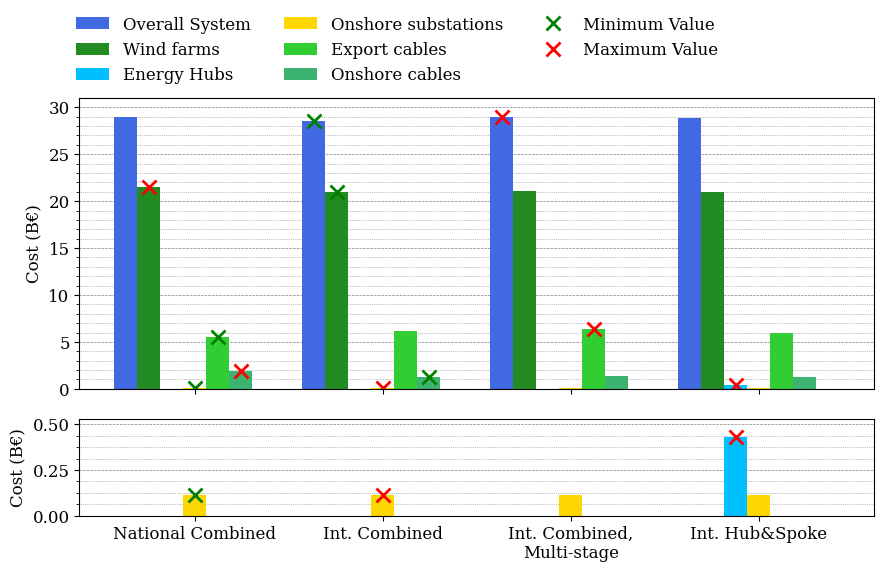

Python code for this plot:
import numpy as np
import matplotlib.pyplot as plt
import seaborn as sns
from matplotlib.ticker import AutoMinorLocator
from matplotlib.ticker import MultipleLocator

# Define font parameters
font = {'family': 'serif',
        'weight': 'normal',
        'size': 12}

# Set font
plt.rc('font', **font)

def plot_heatmap():
    """
    Plots an adjusted heatmap where positive values are in red and negative values are in blue.
    The "Energy Hubs" component is excluded from the heatmap.
    """
    num_std_dev = 2

    # Define components and their respective data in a dictionary (excluding Energy Hubs)
    data_dict = {
        "Wind farms": [2.37, 0.44, 0.28, -19.56, -0.28, 0.74],
        "Onshore substations": [-2.91, -2.33, -0.19, -1.06, 3.24, -3.08],
        "Export cables": [-11.36, 3.67, -3.61, -0.16, -15.40, -7.21],
        "Onshore cables": [52.15, 13.82, 5.01, -17.14, -20.00, 0.00],
        "Overall System": [1.51, 1.71, 1.15, -15.16, -4.41, -1.04]
    }
    
    labels = [
        "National Combined", "Int. Combined, Multi-stage", "Int. Hub&Spoke",
        "Int. Combined, 20% Red. WF Cost", "Int. Combined, 20% Red. TC Cost",
        "Int. Combined, 60% Red. IC Cost"
    ]

    # Convert the dictionary values into a numpy array and get the list of components
    components_filtered = list(data_dict.keys())
    data_filtered = np.array(list(data_dict.values())).T

    # Calculate standard deviation and set normalization range
    std_dev = np.std(data_filtered)
    norm = plt.Normalize(vmin=-num_std_dev * std_dev, vmax=num_std_dev * std_dev)
    
    # Create the plot
    fig, ax = plt.subplots(figsize=(7, 5))
    cmap = sns.diverging_palette(240, 10, as_cmap=True, center="light")
    
    # Plot heatmap
    heatmap = sns.heatmap(data_filtered.T, annot=True, cmap=cmap, fmt=".2f", xticklabels=labels, yticklabels=components_filtered, 
                        ax=ax, norm=norm, cbar_kws={"shrink": 1, "aspect": 10}, annot_kws={"size": 14})
    
    # Adjust axis labels and tick labels
    ax.xaxis.set_label_position('top')
    ax.xaxis.tick_top()
    plt.xticks(rotation=45, ha='left')
    
    # Format annotations
    for text in ax.texts:
        text.set_text(f"${text.get_text()}$")
    
    # Customize color bar
    cbar = heatmap.collections[0].colorbar
    cbar.set_label('(%)', rotation=0, ha='left', va='center', labelpad=10)
    cbar.ax.yaxis.label.set_size(14)
    cbar.ax.yaxis.label.set_fontweight('normal')
    cbar.ax.tick_params(labelsize=14)
    
    # Highlight "Overall System" if present
    if "Overall System" in components_filtered:
        overall_system_index = components_filtered.index("Overall System")
        ax.yaxis.get_ticklabels()[overall_system_index].set_fontweight('bold')

    plt.savefig('C:\\Users\\<user>\\Downloads\\heatmap.png', dpi=400, bbox_inches='tight')
    plt.show()
    
# Call the updated function
#plot_heatmap()


def plot_grouped_bar_chart():
    include_configs = ["National Combined", "Int. Combined", "Int. Combined,\nMulti-stage", "Int. Hub&Spoke"]

    # Define components and data in a dictionary for better management
    data_dict = {
        "Overall System": [28928, 28499, 28986, 28827, 20806, 27243],
        "Wind farms": [21454, 20957, 21049, 21016, 13486, 20898],
        "Energy Hubs": [0, 0, 0, 431, 0, 0],
        "Onshore substations": [110.7, 114.0, 111.4, 113.8, 112.8, 117.7],
        "Export cables": [5496, 6200, 6427, 5976, 6190, 5245],
        "Onshore cables": [1868, 1228, 1398, 1289, 1017, 982]
    }
    
    # Labels for the configurations
    labels = [
        "National Combined", "Int. Combined", "Int. Combined,\nMulti-stage",
        "Int. Hub&Spoke", "Int. Combined, 20% Red. WF Cost", "Int. Combined, 20% Red. TC Cost"
    ]
    
    # Filter configurations if needed
    if include_configs is not None:
        include_indices = [labels.index(config) for config in include_configs if config in labels]
        labels = [labels[i] for i in include_indices]
        for key in data_dict:
            data_dict[key] = [data_dict[key][i] for i in include_indices]
    
    components = list(data_dict.keys())
    data = np.array(list(data_dict.values())).T  # Transpose to match the configurations
    data_billion = data / 1000  # Convert to billions
    
    n_configurations = len(labels)
    bar_width = 0.25
    group_width = len(components) * bar_width + 0.2
    index = np.arange(n_configurations) * group_width * 1.2
    
    
    # Define specific colors for each component with saturated colors
    color_mapping = {
        "Wind farms": "forestgreen",       # Deep and rich green
        "Energy Hubs": "deepskyblue",      # Bright and vibrant blue
        "Onshore substations": "gold",     # Bold and saturated yellow
        "Export cables": "limegreen",      # Bright and vibrant green
        "Onshore cables": "mediumseagreen", # Balanced and rich green
        "Overall System": "royalblue"      # Deep and saturated blue
    }


    fig, (ax1, ax2) = plt.subplots(2, 1, figsize=(9, 5), gridspec_kw={'height_ratios': [3, 1]})
    
    # Plot bars for each component with specific colors
    handles = []
    for i, component in enumerate(components):
        bars = ax1.bar(index + i * bar_width, data_billion[:, i], bar_width, label=component, color=color_mapping[component])
        
        # Highlight min and max values with cross markers
        min_val = np.min(data_billion[:, i])
        max_val = np.max(data_billion[:, i])
        
        for bar in bars:
            height = bar.get_height()
            if height == min_val and component != "Energy Hubs":
                ax1.plot(bar.get_x() + bar.get_width() / 2, height, 'gx', markersize=10, markeredgewidth=2)
            if height == max_val:
                ax1.plot(bar.get_x() + bar.get_width() / 2, height, 'rx', markersize=10, markeredgewidth=2)
        
        handles.append(bars[0])
    
    # Plot zoomed in panel for Energy Hubs and Onshore Substations
    zoom_components = ["Energy Hubs", "Onshore substations"]
    zoom_indices = [components.index(comp) for comp in zoom_components]
    
    for i in zoom_indices:
        bars = ax2.bar(index + i * bar_width, data_billion[:, i], bar_width, label=components[i], color=color_mapping[components[i]])
        
        # Highlight min and max values with cross markers
        min_val = np.min(data_billion[:, i])
        max_val = np.max(data_billion[:, i])
        
        for bar in bars:
            height = bar.get_height()
            if height == min_val and components[i] != "Energy Hubs":
                ax2.plot(bar.get_x() + bar.get_width() / 2, height, 'gx', markersize=10, markeredgewidth=2)
            if height == max_val:
                ax2.plot(bar.get_x() + bar.get_width() / 2, height, 'rx', markersize=10, markeredgewidth=2)

    # Set labels, title, and limits for the main plot
    ax1.set_ylabel('Cost (B\u20AC)')
    ax1.set_xticks(index + bar_width * (len(components) / 2))
    ax1.set_xticklabels(labels, rotation=45, ha='right')
    ax1.set_xlim(-0.5, index[-1] + len(components) * bar_width + 0.5)
    ax1.set_ylim(0, np.max(data_billion) + 2)
    # Set grid lines for the main plot
    ax1.yaxis.set_major_locator(MultipleLocator(5))
    ax1.yaxis.set_minor_locator(MultipleLocator(1))
    ax1.grid(which='major', axis='y', linestyle='--', linewidth='0.5', color='gray')
    ax1.grid(which='minor', axis='y', linestyle=':', linewidth='0.5', color='gray')
    ax1.set_axisbelow(True)

    # Set labels, title, and limits for the zoomed plot
    ax2.set_ylabel('Cost (B\u20AC)')
    ax2.set_xticks(index + bar_width * (len(components) / 2))
    ax2.set_xticklabels(labels, rotation=0, ha='center')
    ax2.set_xlim(-0.5, index[-1] + len(components) * bar_width + 0.5)
    ax2.set_ylim(0, np.max(data_billion[:, zoom_indices]) + 0.1)
    # Set grid lines for the zoomed plot
    ax2.yaxis.set_major_locator(MultipleLocator(0.5/2))
    ax2.yaxis.set_minor_locator(MultipleLocator(0.5/2/4))
    ax2.grid(which='major', axis='y', linestyle='--', linewidth='0.5', color='gray')
    ax2.grid(which='minor', axis='y', linestyle=':', linewidth='0.5', color='gray')
    ax2.set_axisbelow(True)
    
    # Remove the x-axis labels from the top panel
    ax1.set_xticklabels([])

    # Create custom legends for the crosses
    min_cross = plt.Line2D([0], [0], color='g', marker='x', linestyle='None', markersize=10, markeredgewidth=2, label='Min Value')
    max_cross = plt.Line2D([0], [0], color='r', marker='x', linestyle='None', markersize=10, markeredgewidth=2, label='Max Value')
    
    # Add legend to the main plot
    handles.extend([min_cross, max_cross])
    fig.legend(handles, components + ['Minimum Value', 'Maximum Value'], bbox_to_anchor=(0.45, 1.06), loc='center', ncol=3, frameon=False)
    
    plt.tight_layout()
    plt.savefig('C:\\Users\\<user>\\Downloads\\grouped_bar_chart.png', dpi=400, bbox_inches='tight')
    plt.show()

# Example usage:
plot_grouped_bar_chart()




